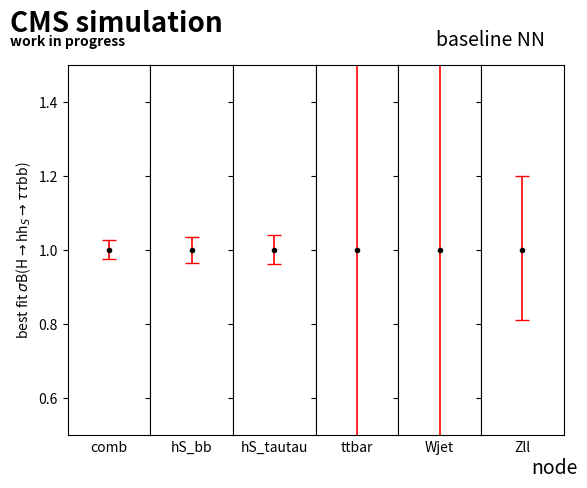

Recreate this plot in Python.
from matplotlib import pyplot as plt
import numpy as np
from matplotlib import gridspec
from matplotlib.gridspec import GridSpec, GridSpecFromSubplotSpec

node= ['combine','hS_bb','hS_tautau','ttbar','Wjet','Zll']
combErr=[[0.025883],[0.0261831]]
bbErr=[[0.034924],[0.0355302]]
tautauErr=[[0.0391286],[0.0397417]]
ttErr=[[1.99902],[2.01887]]
WjErr=[[2.52568],[2.59661]]
ZllErr=[[0.191115],[0.199911]]
ylower=0.5
yupper=1.5
xlower=0.25
xupper=0.75
errorwidth=1.2
capsize=5


fig = plt.figure()

gs = fig.add_gridspec(1, 6, hspace=0, wspace=0)
(ax1, ax2, ax3, ax4, ax5, ax6) = gs.subplots(sharex='col', sharey='row')

ax1.errorbar([0.5], [1], yerr=combErr, fmt='.', color='k',  ecolor='r',capsize=capsize, elinewidth=errorwidth)
ax1.set_xlim(xlower,xupper)
ax1.set_ylim(ylower,yupper)
ax1.get_xaxis().set_ticks([])
ax1.set_xlabel('comb')
ax1.set_ylabel(r'best fit $\sigma$B(H$\rightarrow$hh$_{S}\rightarrow\tau\tau$bb)')

ax2.errorbar([0.5], [1], yerr=bbErr, fmt='.', color='k',  ecolor='r',  capsize=capsize, elinewidth=errorwidth)
ax2.set_xlim(xlower,xupper)
ax2.set_ylim(ylower,yupper)
ax2.get_xaxis().set_ticks([])
ax2.set_xlabel('hS_bb')

ax3.errorbar([0.5], [1], yerr=tautauErr, fmt='.', color='k',  ecolor='r',capsize=capsize, elinewidth=errorwidth)
ax3.set_xlim(xlower,xupper)
ax3.set_ylim(ylower,yupper)
ax3.get_xaxis().set_ticks([])
ax3.set_xlabel('hS_tautau')

ax4.errorbar([0.5], [1], yerr=ttErr, fmt='.', color='k',  ecolor='r',capsize=capsize, elinewidth=errorwidth)
ax4.set_xlim(xlower,xupper)
ax4.set_ylim(ylower,yupper)
ax4.get_xaxis().set_ticks([])
ax4.set_xlabel('ttbar')

ax5.errorbar([0.5], [1], yerr=WjErr, fmt='.', color='k',  ecolor='r',capsize=capsize, elinewidth=errorwidth)
ax5.set_xlim(xlower,xupper)
ax5.set_ylim(ylower,yupper)
ax5.get_xaxis().set_ticks([])
ax5.set_xlabel('Wjet')

ax6.errorbar([0.5], [1], yerr=ZllErr, fmt='.', color='k',  ecolor='r',capsize=capsize, elinewidth=errorwidth)
ax6.set_xlim(xlower,xupper)
ax6.set_ylim(ylower,yupper)
ax6.get_xaxis().set_ticks([])
ax6.set_xlabel('Zll')

plt.figtext(0.035, 0.95, 'CMS simulation', fontdict=None,size=20,weight='bold')
plt.figtext(0.035, 0.92, 'work in progress', fontdict=None,size=10,weight='bold')
plt.figtext(0.7, 0.92, 'baseline NN', fontdict=None,size=14)
plt.figtext(0.85, 0.03, 'node', fontdict=None,size=14)


plt.savefig('uncert.pdf')